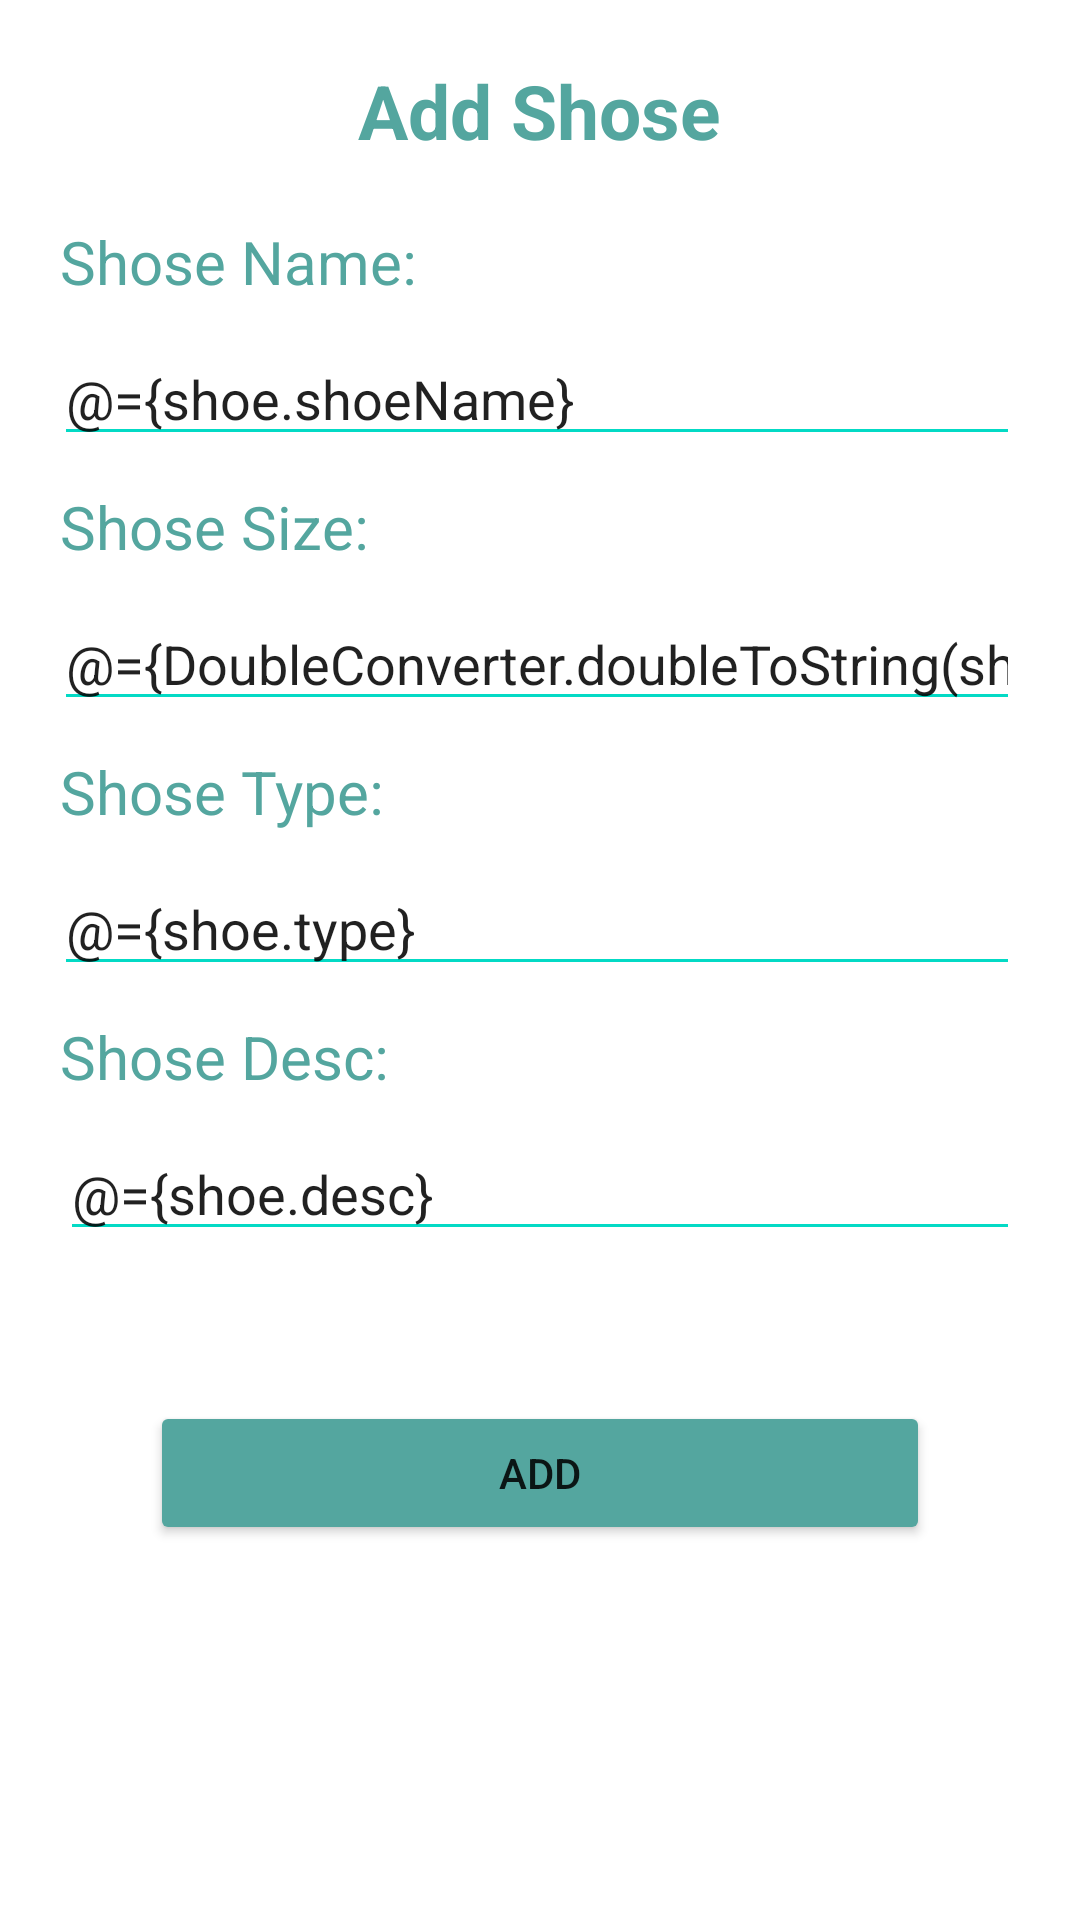

Android layout source for this screen:
<!-- AndroidManifest.xml: application theme Theme.ShoeStoreApp -->
<!-- res/layout/fragment_add_shoes.xml -->
<?xml version="1.0" encoding="utf-8"?>
<layout xmlns:android="http://schemas.android.com/apk/res/android"
    xmlns:tools="http://schemas.android.com/tools">
    <data>
        <variable
            name="shoe"
            type="com.ayaabdelaziz.shoestoreapp.onboarding.Shoe" />
        <import type="com.ayaabdelaziz.shoestoreapp.onboarding.DoubleConverter" />
    </data>



    <LinearLayout
        android:layout_width="match_parent"
        android:layout_height="match_parent"
        android:orientation="vertical"
        tools:context=".onboarding.AddShoesFragment">

        <TextView
            android:layout_width="wrap_content"
            android:layout_height="wrap_content"
            android:layout_gravity="center"
            android:layout_margin="20dp"
            android:text="@string/add_shose"
            android:textColor="@color/maincolor"
            android:textSize="25sp"
            android:textStyle="bold" />


        <TextView
            android:layout_width="wrap_content"
            android:layout_height="wrap_content"
            android:layout_marginStart="20dp"
            android:text="@string/shose_name"
            android:textColor="@color/maincolor"
            android:textSize="20sp" />

        <EditText
            android:layout_width="match_parent"
            android:layout_height="wrap_content"
            android:layout_marginStart="18dp"
            android:layout_marginTop="10dp"
            android:layout_marginEnd="20dp"
            android:backgroundTint="@color/teal_200"
            android:text="@={shoe.shoeName}" />

        <TextView
            android:layout_width="wrap_content"
            android:layout_height="wrap_content"
            android:layout_marginStart="20dp"
            android:layout_marginTop="10dp"
            android:text="@string/shose_size"
            android:textColor="@color/maincolor"
            android:textSize="20sp" />

        <EditText
            android:layout_width="match_parent"
            android:layout_height="wrap_content"
            android:layout_marginStart="18dp"
            android:layout_marginTop="10dp"
            android:layout_marginEnd="20dp"
            android:inputType="numberDecimal"
            android:backgroundTint="@color/teal_200"
            android:text="@={DoubleConverter.doubleToString(shoe.size)}" />

        <TextView
            android:layout_width="wrap_content"
            android:layout_height="wrap_content"
            android:layout_marginStart="20dp"
            android:layout_marginTop="10dp"
            android:text="@string/shose_type"
            android:textColor="@color/maincolor"
            android:textSize="20sp" />

        <EditText
            android:layout_width="match_parent"
            android:layout_height="wrap_content"
            android:layout_marginStart="18dp"
            android:layout_marginTop="10dp"
            android:layout_marginEnd="20dp"
            android:backgroundTint="@color/teal_200"
            android:text="@={shoe.type}" />

        <TextView
            android:layout_width="wrap_content"
            android:layout_height="wrap_content"
            android:layout_marginStart="20dp"
            android:layout_marginTop="10dp"
            android:text="@string/shose_desc"
            android:textColor="@color/maincolor"
            android:textSize="20sp" />

        <EditText
            android:layout_width="match_parent"
            android:layout_height="wrap_content"
            android:layout_marginStart="20dp"
            android:layout_marginTop="10dp"
            android:layout_marginEnd="20dp"
            android:backgroundTint="@color/teal_200"
            android:text="@={shoe.desc}" />

        <Button
            android:id="@+id/addBtn"
            android:layout_width="match_parent"
            android:layout_height="wrap_content"
            android:layout_gravity="center"
            android:layout_margin="50dp"
            android:backgroundTint="@color/maincolor"
            android:text="Add" />
    </LinearLayout>
</layout>
<!-- resources referenced by this layout -->
<resources>
  <color name="maincolor">#54A69F</color>
  <color name="teal_200">#FF03DAC5</color>
  <string name="add_shose">Add Shose</string>
  <string name="shose_desc">Shose Desc:</string>
  <string name="shose_name">Shose Name:</string>
  <string name="shose_size">Shose Size:</string>
  <string name="shose_type">Shose Type:</string>
  <style name="Theme.ShoeStoreApp" parent="Theme.MaterialComponents.DayNight.DarkActionBar">
          
          <item name="colorPrimary">#54A69F</item>
          <item name="colorPrimaryVariant">@color/purple_700</item>
          <item name="colorOnPrimary">@color/white</item>
          
          <item name="colorSecondary">@color/teal_200</item>
          <item name="colorSecondaryVariant">@color/teal_700</item>
          <item name="colorOnSecondary">@color/black</item>
          
          <item name="android:statusBarColor" tools:targetApi="l">?attr/colorPrimaryVariant</item>
          
      </style>
  <color name="purple_700">#FF3700B3</color>
  <color name="white">#FFFFFFFF</color>
  <color name="teal_700">#FF018786</color>
  <color name="black">#FF000000</color>
</resources>
